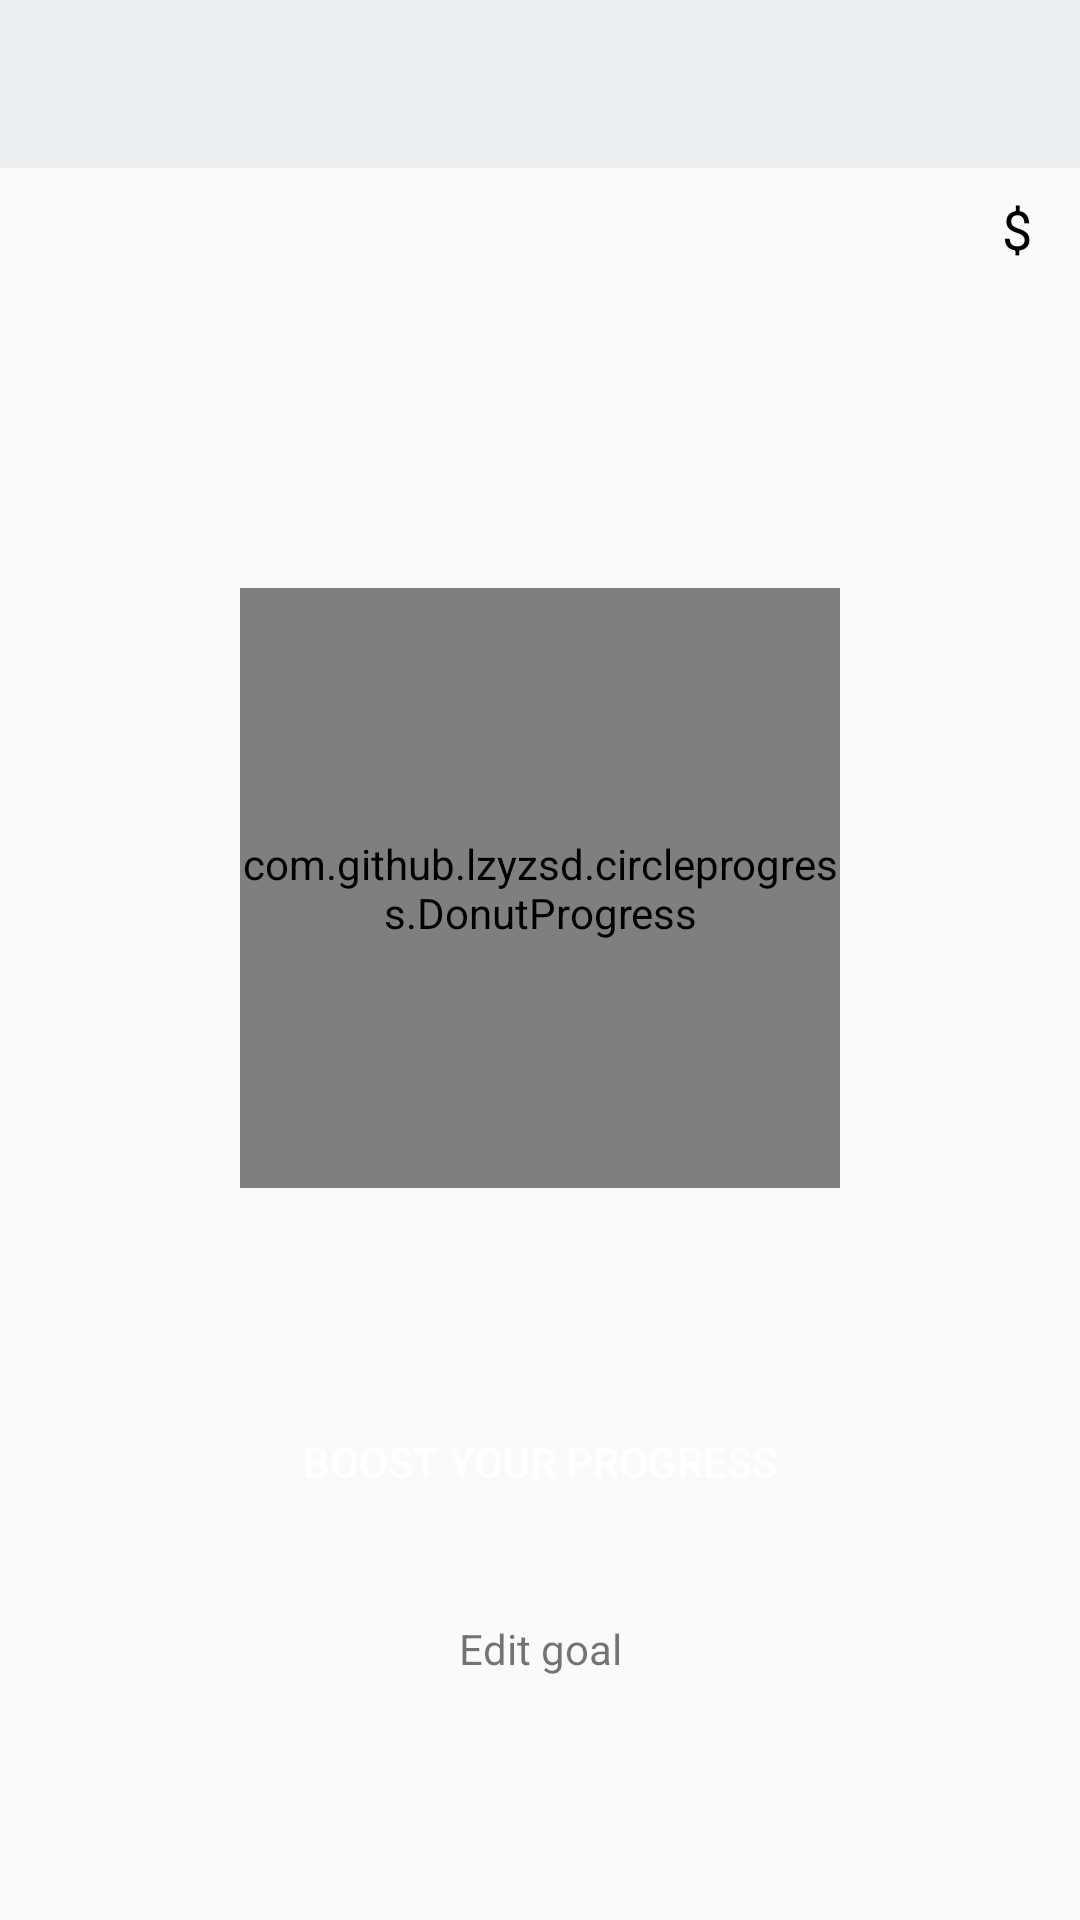

Produce the Android XML layout that renders to this screen, including the resource entries it uses.
<!-- AndroidManifest.xml: application theme AppTheme -->
<!-- res/layout/activity_saving.xml -->
<?xml version="1.0" encoding="utf-8"?>
<android.support.constraint.ConstraintLayout xmlns:android="http://schemas.android.com/apk/res/android"
    xmlns:app="http://schemas.android.com/apk/res-auto"
    xmlns:tools="http://schemas.android.com/tools"
    android:layout_width="match_parent"
    android:layout_height="match_parent"
    tools:context="com.example.example.pbzgoals.SavingActivity">

    <android.support.design.widget.AppBarLayout
        android:layout_width="0dp"
        android:layout_height="wrap_content"
        android:theme="@style/AppTheme"
        android:id="@+id/saving_app_bar"
        android:layout_marginLeft="0dp"
        app:layout_constraintLeft_toLeftOf="parent"
        app:layout_constraintTop_toTopOf="parent"
        android:layout_marginTop="0dp"
        android:layout_marginRight="0dp"
        app:layout_constraintRight_toRightOf="parent">

        <android.support.v7.widget.Toolbar
            android:id="@+id/saving_toolbar"
            android:layout_width="match_parent"
            android:layout_height="?android:attr/actionBarSize" />

    </android.support.design.widget.AppBarLayout>

    <ImageView
        android:id="@+id/category_image_view"
        android:layout_width="32dp"
        android:layout_height="32dp"
        android:layout_marginTop="8dp"
        app:layout_constraintTop_toBottomOf="@+id/saving_app_bar"
        android:layout_marginStart="8dp"
        app:layout_constraintLeft_toLeftOf="parent" />

    <TextView
        android:id="@+id/title_text_view"
        android:layout_width="0dp"
        android:layout_height="wrap_content"
        android:layout_marginStart="24dp"
        android:layout_marginTop="8dp"
        android:textAppearance="@style/TextAppearance.AppCompat.Large"
        app:layout_constraintLeft_toRightOf="@+id/category_image_view"
        app:layout_constraintTop_toBottomOf="@+id/saving_app_bar"
        tools:text="Title"
        app:layout_constraintRight_toLeftOf="@+id/dollar_sign_text_view"
        android:layout_marginEnd="24dp"
        app:layout_constraintHorizontal_bias="0.0" />

    <TextView
        android:id="@+id/dollar_sign_text_view"
        android:layout_width="0dp"
        android:layout_height="wrap_content"
        android:layout_marginBottom="0dp"
        android:layout_marginEnd="8dp"
        android:layout_marginRight="0dp"
        android:layout_marginTop="8dp"
        android:text="@string/dollar_sign"
        android:textAppearance="@style/TextAppearance.AppCompat.Medium"
        app:layout_constraintBottom_toBottomOf="@+id/money_text_view"
        app:layout_constraintRight_toLeftOf="@+id/money_text_view"
        app:layout_constraintTop_toBottomOf="@+id/saving_app_bar"
        app:layout_constraintVertical_bias="0.0" />

    <TextView
        android:id="@+id/money_text_view"
        android:layout_width="wrap_content"
        android:layout_height="wrap_content"
        android:layout_marginEnd="8dp"
        android:layout_marginTop="8dp"
        android:textAppearance="@style/TextAppearance.AppCompat.Medium"
        app:layout_constraintRight_toRightOf="parent"
        app:layout_constraintTop_toBottomOf="@+id/saving_app_bar"
        tools:text="500" />

    <TextView
        android:id="@+id/date_text_view"
        android:layout_width="wrap_content"
        android:layout_height="wrap_content"
        app:layout_constraintTop_toBottomOf="@+id/title_text_view"
        app:layout_constraintRight_toRightOf="parent"
        app:layout_constraintLeft_toLeftOf="@+id/title_text_view"
        tools:text="23/12/2018"
        android:layout_marginTop="16dp"
        android:layout_marginStart="0dp"
        app:layout_constraintHorizontal_bias="0.0" />

    <com.github.lzyzsd.circleprogress.DonutProgress
        android:id="@+id/donut_progress"
        android:layout_width="200dp"
        android:layout_height="200dp"
        app:donut_progress="50"
        android:layout_marginRight="0dp"
        app:layout_constraintRight_toRightOf="parent"
        android:layout_marginLeft="0dp"
        app:layout_constraintLeft_toLeftOf="parent"
        app:layout_constraintHorizontal_bias="0.5"
        android:layout_marginTop="0dp"
        app:layout_constraintTop_toBottomOf="@+id/date_text_view"
        android:layout_marginBottom="0dp"
        app:layout_constraintBottom_toTopOf="@+id/boost_button"
        app:layout_constraintVertical_bias="0.5" />

    <TextView
        android:id="@+id/remaining_text_view"
        android:layout_width="wrap_content"
        android:layout_height="wrap_content"
        app:layout_constraintTop_toBottomOf="@+id/donut_progress"
        tools:text="250"
        android:layout_marginRight="8dp"
        app:layout_constraintRight_toRightOf="parent"
        android:layout_marginLeft="8dp"
        app:layout_constraintLeft_toLeftOf="parent"
        android:layout_marginBottom="8dp"
        app:layout_constraintBottom_toTopOf="@+id/boost_button"
        android:layout_marginTop="8dp" />

    <Button
        android:layout_width="wrap_content"
        android:layout_height="wrap_content"
        android:paddingStart="16dp"
        android:paddingEnd="16dp"
        android:text="@string/boost_progress"
        android:textColor="#FFF"
        style="AppTheme.RoundedCornerMaterialButton"
        android:background="@drawable/rounded_corner"
        android:id="@+id/boost_button"
        android:layout_marginLeft="0dp"
        app:layout_constraintLeft_toLeftOf="parent"
        android:layout_marginRight="0dp"
        app:layout_constraintRight_toRightOf="parent"
        app:layout_constraintBottom_toBottomOf="parent"
        android:layout_marginBottom="8dp"
        android:layout_marginTop="8dp"
        app:layout_constraintTop_toBottomOf="@+id/title_text_view"
        app:layout_constraintVertical_bias="0.75" />

    <TextView
        android:id="@+id/edit_goal_text_view"
        android:layout_width="wrap_content"
        android:layout_height="wrap_content"
        android:text="@string/edit_goal"
        android:layout_marginTop="0dp"
        app:layout_constraintTop_toBottomOf="@+id/boost_button"
        app:layout_constraintBottom_toBottomOf="parent"
        android:layout_marginBottom="0dp"
        android:layout_marginRight="8dp"
        app:layout_constraintRight_toRightOf="parent"
        android:layout_marginLeft="8dp"
        app:layout_constraintLeft_toLeftOf="parent"
        app:layout_constraintHorizontal_bias="0.501"
        app:layout_constraintVertical_bias="0.26" />


</android.support.constraint.ConstraintLayout>
<!-- resources referenced by this layout -->
<resources>
  <string name="boost_progress">Boost your progress</string>
  <string name="dollar_sign">$</string>
  <string name="edit_goal">Edit goal</string>
  <style name="AppTheme" parent="Theme.AppCompat.Light.DarkActionBar">
          
          <item name="colorPrimary">@color/colorPrimary</item>
          <item name="colorPrimaryDark">@color/colorPrimaryDark</item>
          <item name="colorAccent">@color/colorAccent</item>
          <item name="android:textColorPrimary">@color/primaryText</item>
          <item name="android:textColorSecondary">@color/secondaryText</item>
          <item name="android:divider">@color/divider</item>
          <item name="windowActionBar">false</item>
          <item name="windowNoTitle">true</item>
      </style>
  <color name="colorPrimary">#eceff1</color>
  <color name="colorPrimaryDark">#babdbe</color>
  <color name="colorAccent">#ff5722</color>
  <color name="primaryText">#000000</color>
  <color name="secondaryText">#000000</color>
  <color name="divider">#BDBDBD</color>
</resources>
